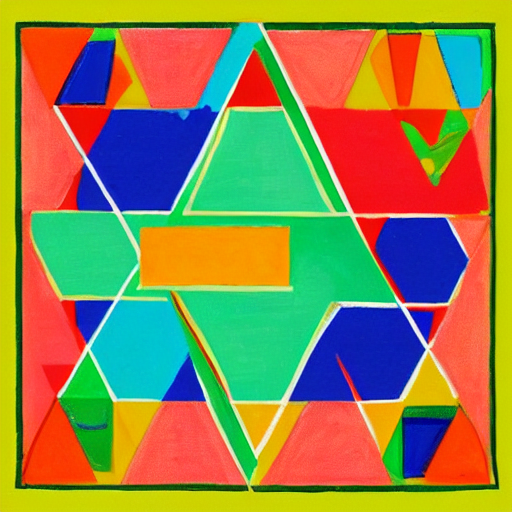
Generation parameters embedded in this image by AUTOMATIC1111 Stable Diffusion web UI or a fork of it (Forge, ...) (PNG 'parameters' text chunk):
a colorful painting with a variety of shapes and colors. The main focus is a green triangle, which is positioned in the center of the painting. The triangle is surrounded by several other triangles of different sizes and colors, creating a visually engaging composition. In addition to the triangles, there are also a few rectangles and a square in the painting, adding to the diversity of shapes. The overall scene is vibrant and dynamic, showcasing the artist's creativity and skill in combining various shapes and colors.
Steps: 20, Sampler: DPM++ 2M Karras, CFG scale: 7, Seed: 618718534, Size: 512x512, Model hash: 6ce0161689, Model: v1-5-pruned-emaonly, Version: v1.6.0